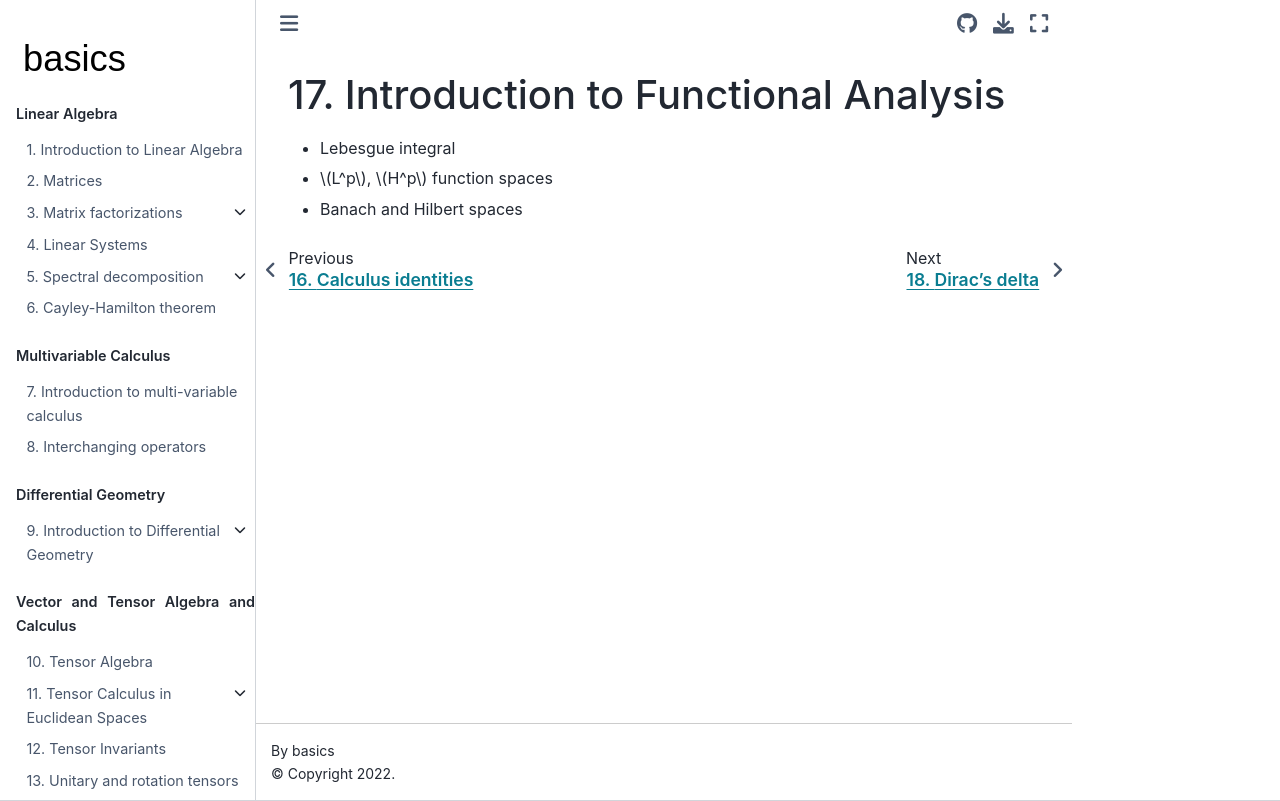

repository: Basics2022/bbooks-math-miscellanea · page: ch/functional-analysis/intro.html · generator: jekyll

(functional-analysis)=
# Introduction to Functional Analysis

- Lebesgue integral
- $L^p$, $H^p$ function spaces
- Banach and Hilbert spaces
